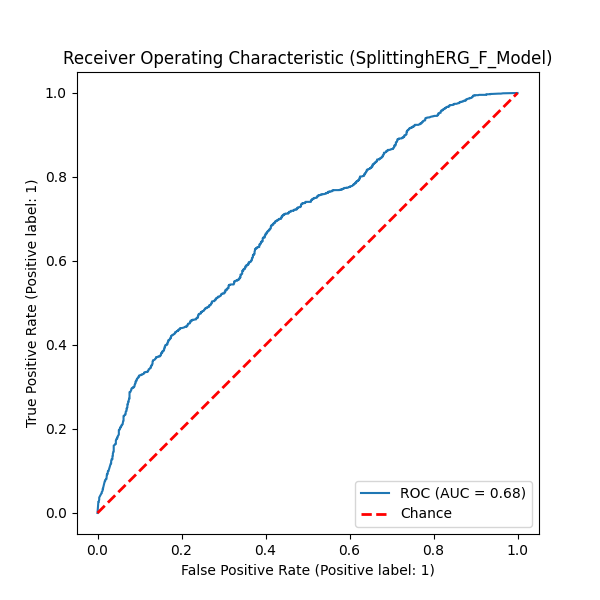

The file beside this chart, header and first rows:
QSPRID	pchembl_value_Mean_Label	pchembl_value_Mean_Prediction	pchembl_value_Mean_ProbabilityClass_0	pchembl_value_Mean_ProbabilityClass_1
SplittinghERG_F_Dataset_09894	True	1	0.4441	0.556
SplittinghERG_F_Dataset_04880	False	1	0.4619	0.5381
SplittinghERG_F_Dataset_06521	True	1	0.03125	0.9688
SplittinghERG_F_Dataset_07013	True	1	0.2896	0.7104
SplittinghERG_F_Dataset_04092	False	1	0.2908	0.7092
SplittinghERG_F_Dataset_01383	False	0	0.5375	0.4625
SplittinghERG_F_Dataset_09677	False	1	0.1597	0.8403
SplittinghERG_F_Dataset_06889	False	0	0.875	0.125
SplittinghERG_F_Dataset_08844	False	1	0.2849	0.7151
SplittinghERG_F_Dataset_04043	True	0	0.9066	0.0934
SplittinghERG_F_Dataset_04515	False	1	0.496	0.504
SplittinghERG_F_Dataset_04049	False	1	0.2586	0.7414
SplittinghERG_F_Dataset_10739	False	1	0.1819	0.8181
SplittinghERG_F_Dataset_00245	True	1	0.2213	0.7786
SplittinghERG_F_Dataset_09365	True	0	0.7812	0.2188
SplittinghERG_F_Dataset_01393	False	0	0.5111	0.4889
SplittinghERG_F_Dataset_08718	False	0	0.5118	0.4882
SplittinghERG_F_Dataset_00101	True	1	0.3132	0.6868
SplittinghERG_F_Dataset_07949	False	1	0.471	0.529
SplittinghERG_F_Dataset_06095	False	0	0.9729	0.02708
SplittinghERG_F_Dataset_02455	True	0	0.8342	0.1658
SplittinghERG_F_Dataset_02218	False	1	0.2014	0.7986
SplittinghERG_F_Dataset_10296	True	1	0.2123	0.7877
SplittinghERG_F_Dataset_03742	True	1	0.03125	0.9688
SplittinghERG_F_Dataset_08364	True	1	0.4526	0.5474
SplittinghERG_F_Dataset_00468	True	1	0.1059	0.8941
SplittinghERG_F_Dataset_06200	False	0	0.5003	0.4997
SplittinghERG_F_Dataset_03837	False	1	0.2227	0.7773
SplittinghERG_F_Dataset_11432	False	0	0.9896	0.01042
SplittinghERG_F_Dataset_00510	False	0	0.7383	0.2617
SplittinghERG_F_Dataset_08704	True	1	0.0625	0.9375
SplittinghERG_F_Dataset_09881	True	1	0.2479	0.7521
SplittinghERG_F_Dataset_05386	False	1	0.1827	0.8173
SplittinghERG_F_Dataset_06890	False	0	0.875	0.125
SplittinghERG_F_Dataset_09101	False	1	0.4117	0.5883
SplittinghERG_F_Dataset_01053	True	1	0.3622	0.6379
SplittinghERG_F_Dataset_02615	False	1	0.3181	0.6819
SplittinghERG_F_Dataset_08454	False	0	1.0	0.0
SplittinghERG_F_Dataset_08309	True	0	0.5312	0.4688
SplittinghERG_F_Dataset_01142	False	1	0.4925	0.5075
SplittinghERG_F_Dataset_05211	True	1	0.02344	0.9766
SplittinghERG_F_Dataset_01512	True	1	0.2974	0.7026
SplittinghERG_F_Dataset_11603	True	0	0.7752	0.2248
SplittinghERG_F_Dataset_07972	True	0	0.7922	0.2078
SplittinghERG_F_Dataset_09536	False	1	0.0901	0.9099
SplittinghERG_F_Dataset_02174	False	0	0.6814	0.3186
SplittinghERG_F_Dataset_10580	True	1	0.4769	0.5231
SplittinghERG_F_Dataset_00856	True	1	0.3412	0.6589
SplittinghERG_F_Dataset_10644	False	1	0.4478	0.5522
SplittinghERG_F_Dataset_02534	True	1	0.01042	0.9896
SplittinghERG_F_Dataset_04808	False	1	0.1701	0.8299
SplittinghERG_F_Dataset_04265	False	0	1.0	0.0
SplittinghERG_F_Dataset_02406	True	1	0.1977	0.8023
SplittinghERG_F_Dataset_07750	True	0	0.9236	0.07639
SplittinghERG_F_Dataset_08180	False	0	0.5394	0.4606
SplittinghERG_F_Dataset_10506	True	1	0.2919	0.7081
SplittinghERG_F_Dataset_04957	True	0	0.9019	0.09809
SplittinghERG_F_Dataset_05424	False	0	0.7901	0.2099
SplittinghERG_F_Dataset_09211	True	1	0.05035	0.9496
SplittinghERG_F_Dataset_07252	True	1	0.2977	0.7023
... 2,282 more rows
